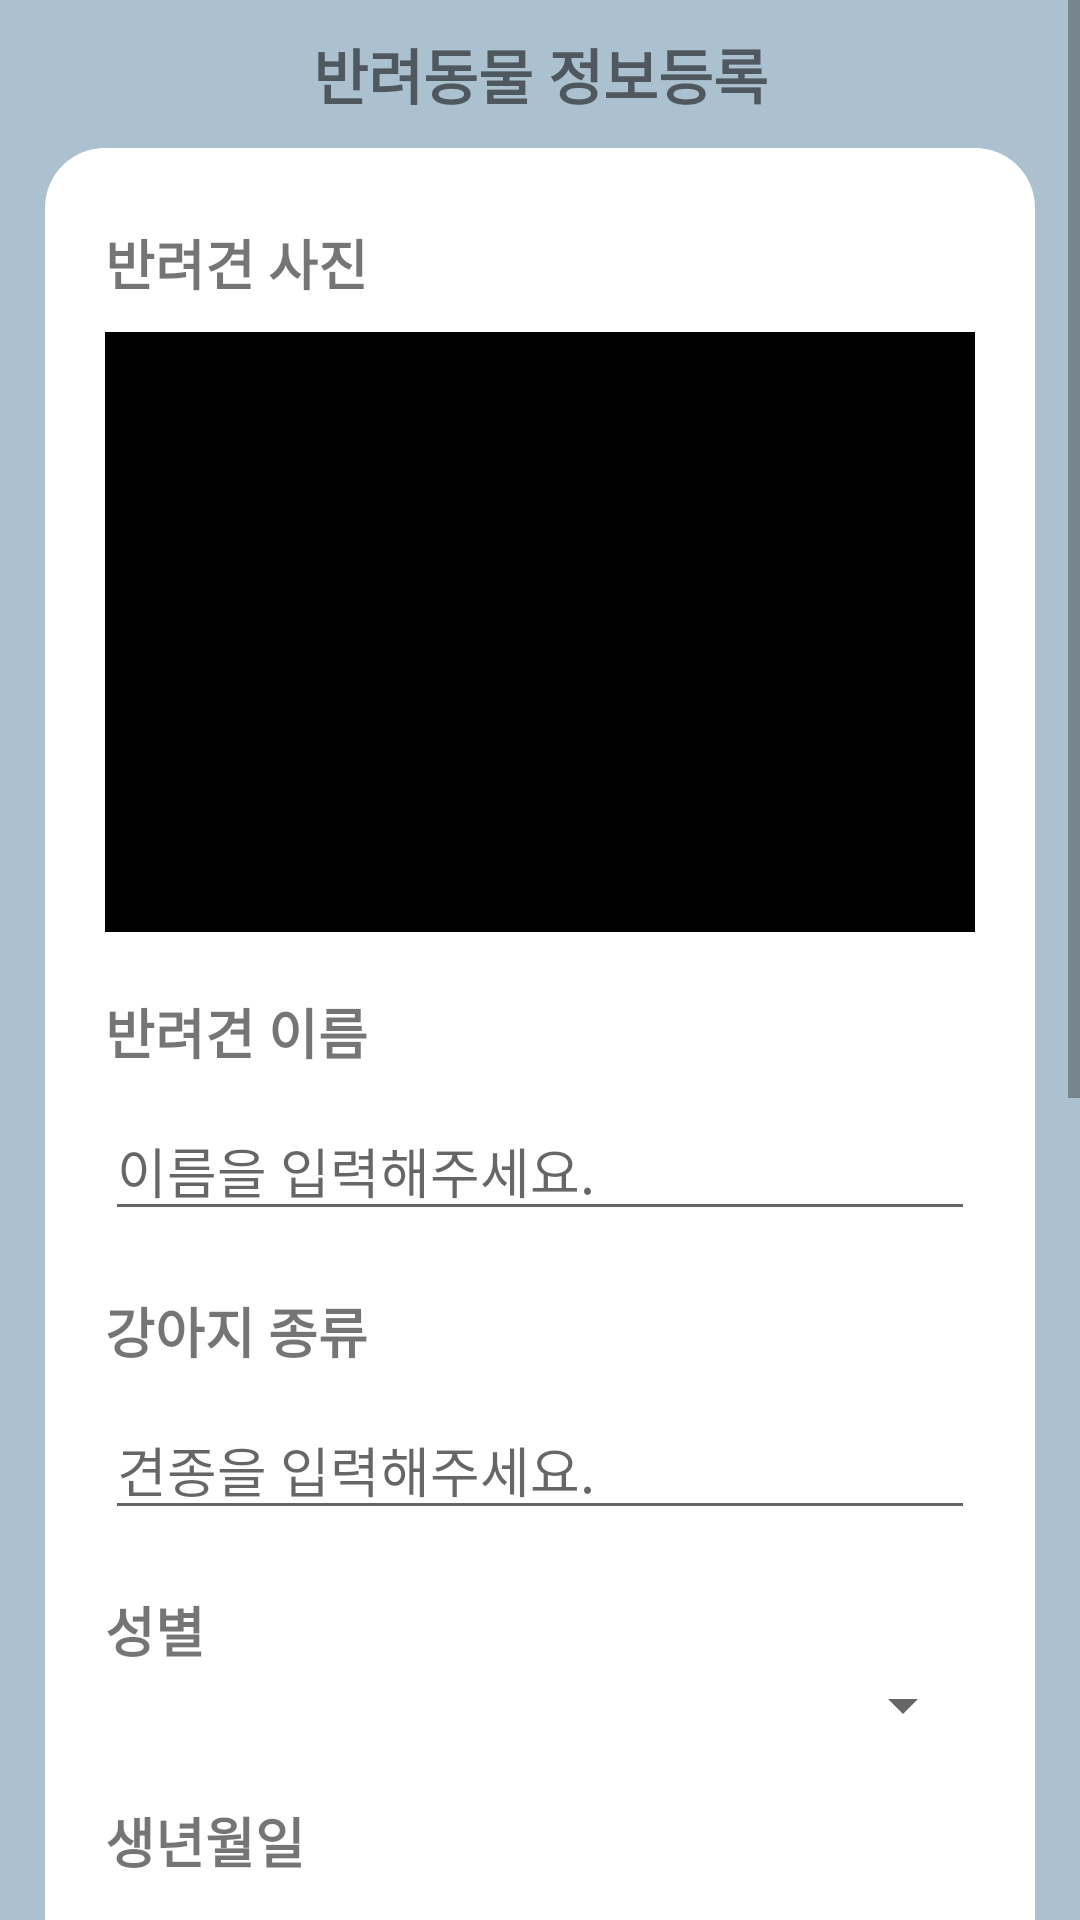

Reconstruct the res/layout file that produces this screen, plus the resources it refers to.
<!-- AndroidManifest.xml: application theme Theme.AppCompat.Light.NoActionBar -->
<!-- res/layout/activity_dog_info_add.xml -->
<?xml version="1.0" encoding="utf-8"?>
<ScrollView
    xmlns:android="http://schemas.android.com/apk/res/android"
    android:layout_width="match_parent"
    android:layout_height="match_parent"
    android:background="@color/backgroundColor"
    android:orientation="vertical">

    <LinearLayout
        android:layout_width="match_parent"
        android:layout_height="match_parent"
        android:orientation="vertical">
        <TextView
            android:layout_width="match_parent"
            android:layout_height="wrap_content"
            android:layout_gravity="center"
            android:gravity="center"
            android:text="반려동물 정보등록"
            android:textSize="20sp"
            android:textStyle="bold"
            android:background="@color/backgroundColor"
            android:layout_marginTop="10dp"
            android:layout_marginBottom="10dp"/>

        <LinearLayout
            android:layout_width="match_parent"
            android:layout_height="wrap_content"
            android:background="@drawable/background_ellipse"
            android:backgroundTint="@color/white"
            android:layout_marginLeft="15dp"
            android:layout_marginRight="15dp"
            android:layout_marginBottom="15dp"
            android:orientation="vertical">
            <TextView
                android:layout_width="match_parent"
                android:layout_height="wrap_content"
                android:layout_gravity="center"
                android:gravity="left"
                android:text="반려견 사진"
                android:textSize="18dp"
                android:textStyle="bold"
                android:layout_marginTop="20dp"/>

            <ImageView
                android:id="@+id/iv_photo"
                android:layout_width="match_parent"
                android:layout_height="200dp"
                android:background="@color/black"
                android:layout_marginTop="10dp">
            </ImageView>
            <TextView
                android:layout_width="match_parent"
                android:layout_height="wrap_content"
                android:layout_gravity="center"
                android:gravity="left"
                android:text="반려견 이름"
                android:textSize="18dp"
                android:textStyle="bold"
                android:layout_marginTop="20dp"/>

            <EditText
                android:id="@+id/et_dogName"
                android:layout_width="match_parent"
                android:layout_height="wrap_content"
                android:ems="10"
                android:hint="이름을 입력해주세요."
                android:textSize="18dp"
                android:layout_marginTop="10dp"
                android:inputType="text" />

            <TextView
                android:layout_width="match_parent"
                android:layout_height="wrap_content"
                android:layout_gravity="center"
                android:gravity="left"
                android:text="강아지 종류"
                android:textSize="18dp"
                android:textStyle="bold"
                android:layout_marginTop="20dp"/>

            <EditText
                android:id="@+id/et_dogBreed"
                android:layout_width="match_parent"
                android:layout_height="wrap_content"
                android:ems="10"
                android:hint="견종을 입력해주세요."
                android:inputType="text"
                android:textSize="18dp"
                android:layout_marginTop="10dp"/>

            <TextView
                android:layout_width="match_parent"
                android:layout_height="wrap_content"
                android:layout_gravity="center"
                android:gravity="left"
                android:text="성별"
                android:textSize="18dp"
                android:textStyle="bold"
                android:layout_marginTop="20dp"/>

            <Spinner
                android:id="@+id/sp_gender"
                android:layout_width="match_parent"
                android:layout_height="wrap_content" />

            <TextView
                android:layout_width="match_parent"
                android:layout_height="wrap_content"
                android:layout_gravity="center"
                android:gravity="left"
                android:text="생년월일"
                android:textSize="18dp"
                android:textStyle="bold"
                android:layout_marginTop="20dp"/>

            <DatePicker
                android:id="@+id/dataPicker"
                android:layout_width="match_parent"
                android:layout_height="wrap_content"
                android:datePickerMode="spinner"
                android:calendarViewShown="false"/>

            <TextView
                android:layout_width="match_parent"
                android:layout_height="wrap_content"
                android:layout_gravity="center"
                android:gravity="left"
                android:text="몸무게"
                android:textSize="18dp"
                android:textStyle="bold"
                android:layout_marginTop="20dp"/>

            <EditText
                android:id="@+id/et_weight"
                android:layout_width="match_parent"
                android:layout_height="wrap_content"
                android:ems="10"
                android:hint="몸무게를 입력해주세요."
                android:inputType="number"
                android:textSize="18dp"
                android:layout_marginTop="10dp"/>

            <androidx.appcompat.widget.AppCompatButton
                android:id="@+id/btn_upload"
                android:layout_width="match_parent"
                android:layout_height="wrap_content"
                android:textStyle="bold"
                android:textSize="15dp"
                android:layout_marginTop="25dp"
                android:text="메인화면 사진 업로드"/>

            <Button
                android:id="@+id/btn_ok"
                android:layout_width="match_parent"
                android:layout_height="wrap_content"
                android:background="@drawable/oval"
                android:text="수정 완료"
                android:textStyle="bold"
                android:textSize="18dp"
                android:layout_marginTop="20dp"
                android:layout_marginBottom="20dp" />
        </LinearLayout>
    </LinearLayout>
</ScrollView>
<!-- resources referenced by this layout -->
<resources>
  <color name="backgroundColor">#ACC1CF</color>
  <color name="black">#FF000000</color>
  <color name="white">#FFFFFFFF</color>
  <!-- drawable background_ellipse: vector/xml drawable (drawable-v24, 3471 chars, omitted) -->
  <!-- drawable oval (drawable) -->
  <?xml version="1.0" encoding="UTF-8"?>
  <shape xmlns:android="http://schemas.android.com/apk/res/android">
      <solid
          android:color="@color/teal_200" />
      <padding
          android:left="45px"
          android:top="15px"
          android:right="60px"
          android:bottom="15px" />
      <corners
          android:radius="20px" />
      
      <item> <shape> <padding android:top="0dp" android:right="1dp" android:bottom="2dp" android:left="0dp" /> <corners android:radius="5dp" /> <solid android:color="#00CCCCCC" /> </shape> </item>
      <item> <shape> <padding android:top="0dp" android:right="1dp" android:bottom="2dp" android:left= "0dp" /> <corners android:radius="5dp" /> <solid android:color="#10CCCCCC" /> </shape> </item>
      <item> <shape> <padding android:top="0dp" android:right="1dp" android:bottom="2dp" android:left="0dp" /> <corners android:radius="5dp" /> <solid android:color="#20CCCCCC" /> </shape> </item>
      <item> <shape> <padding android:top="0dp" android:right="1dp" android:bottom="2dp" android:left="0dp" /> <corners android:radius="5dp" /> <solid android:color="#30CCCCCC" /> </shape> </item>
      <item> <shape> <padding android:top="0dp" android:right="1dp" android:bottom="2dp" android:left="0dp" /> <corners android:radius="5dp" /> <solid android:color="#50CCCCCC" /> </shape> </item>
      
      <item> <shape> <solid android:color="#ffffff" /> <corners android:radius="0dp" /> </shape> </item>
  </shape>
  <color name="teal_200">#7CE4DB</color>
</resources>
